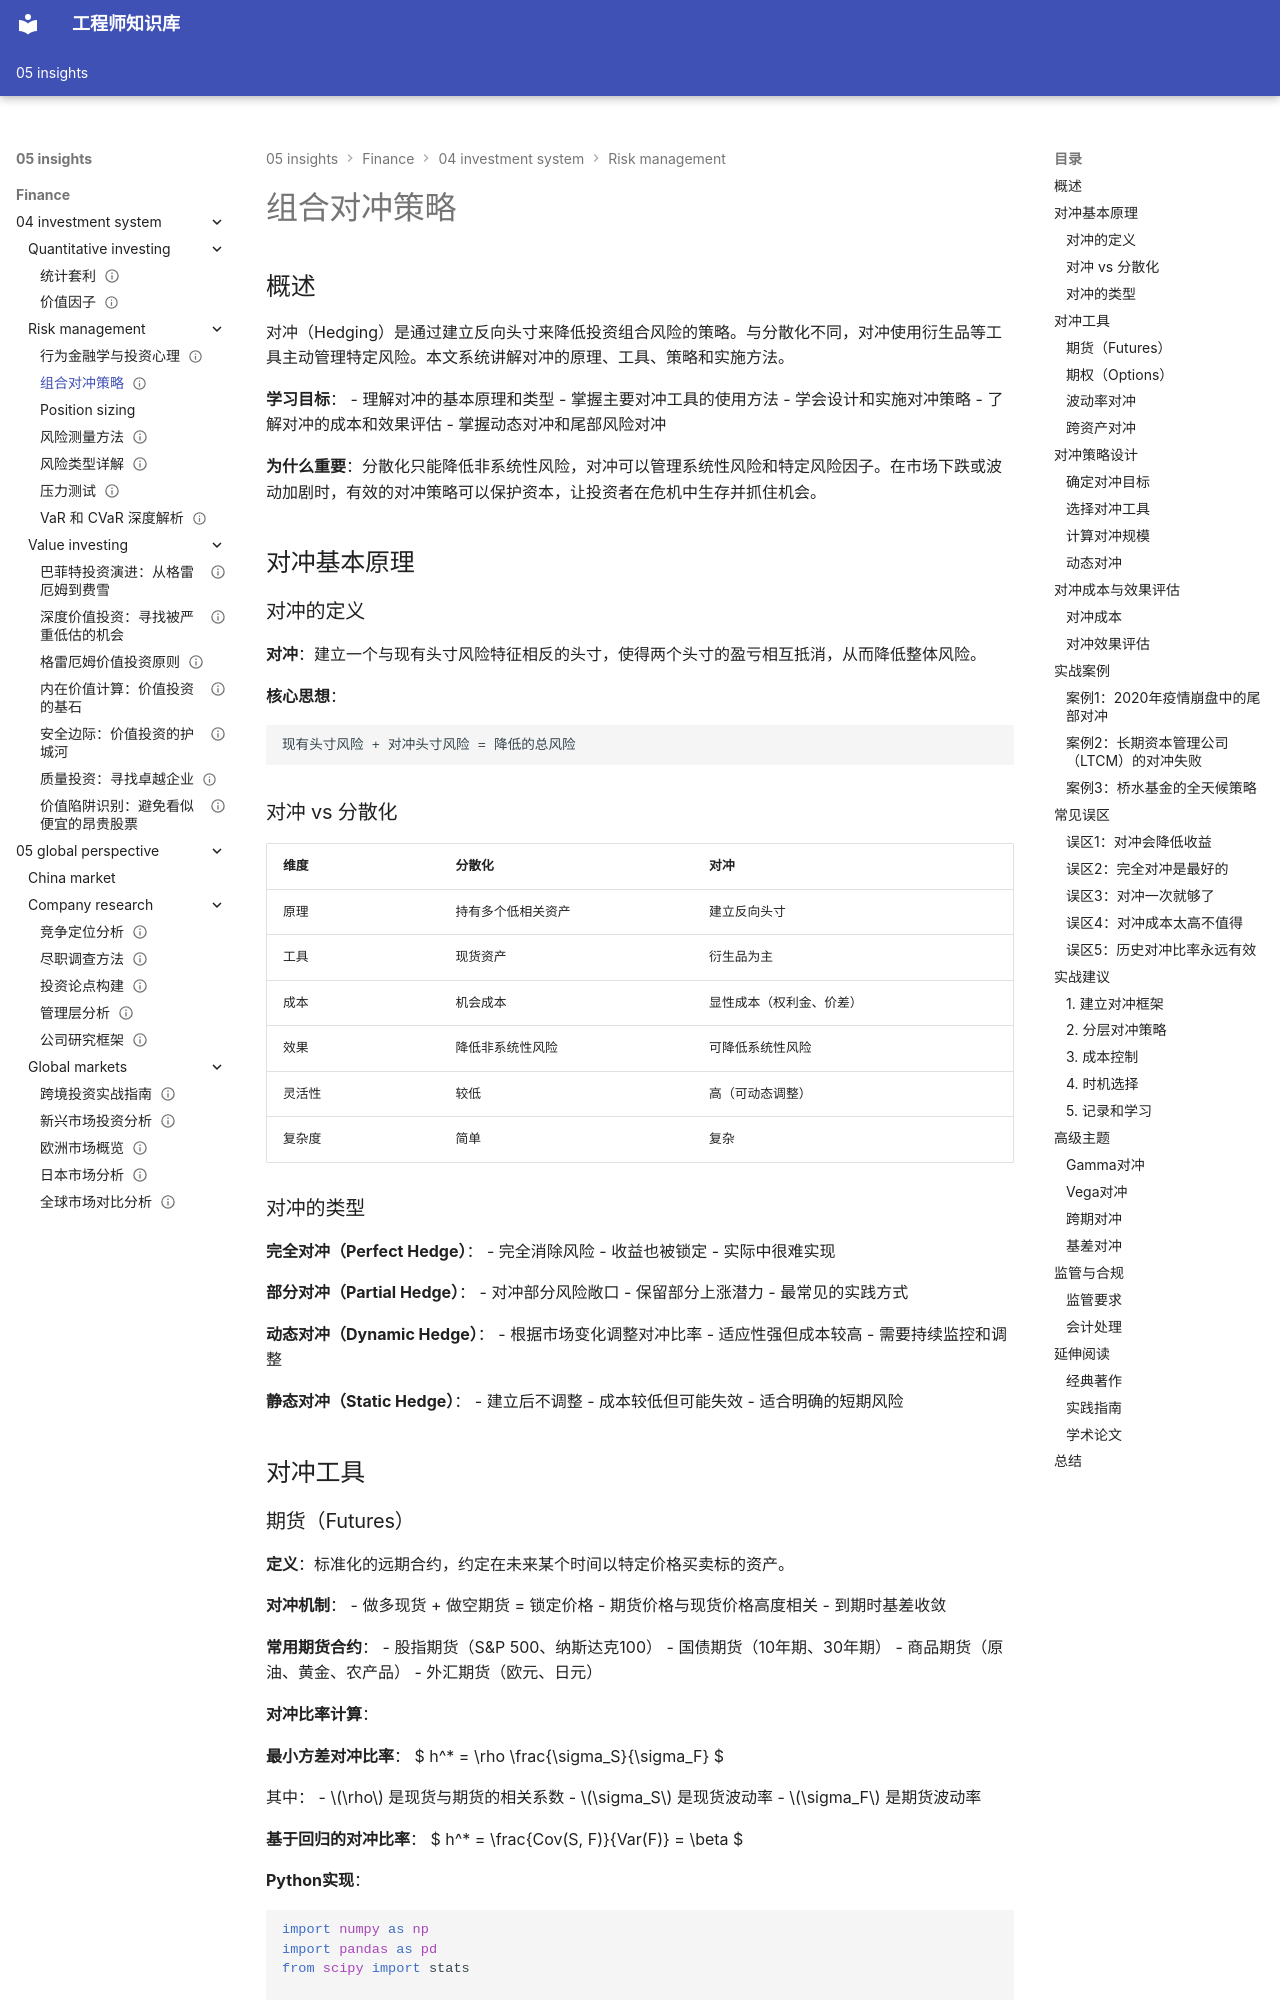

repository: Vuiora/knowledge-os · page: 05-insights/finance/04-investment-system/risk-management/portfolio-hedging/index.html · generator: mkdocs

---
title: 组合对冲策略
description: 系统讲解投资组合对冲的原理、工具、策略及实施方法，帮助投资者有效管理风险
slug: portfolio-hedging
domain: 金融洞察
module: 投资体系 - 风险管理
content_type: article
skill_level: advanced
tags:
- 对冲策略
- 衍生品
- 风险管理
- 期权
- 期货
prerequisites:
- 风险类型
- 风险测量
- 衍生品基础
related_contents:
- var-cvar
- stress-testing
- position-sizing
estimated_time: 75
difficulty_score: 4
author: 金融知识体系
created_at: '2024-01-01'
updated_at: '2024-01-01'
version: '1.0'
language: zh-CN
status: published
is_featured: false
---

# 组合对冲策略

## 概述

对冲（Hedging）是通过建立反向头寸来降低投资组合风险的策略。与分散化不同，对冲使用衍生品等工具主动管理特定风险。本文系统讲解对冲的原理、工具、策略和实施方法。

**学习目标**：
- 理解对冲的基本原理和类型
- 掌握主要对冲工具的使用方法
- 学会设计和实施对冲策略
- 了解对冲的成本和效果评估
- 掌握动态对冲和尾部风险对冲

**为什么重要**：分散化只能降低非系统性风险，对冲可以管理系统性风险和特定风险因子。在市场下跌或波动加剧时，有效的对冲策略可以保护资本，让投资者在危机中生存并抓住机会。

## 对冲基本原理

### 对冲的定义

**对冲**：建立一个与现有头寸风险特征相反的头寸，使得两个头寸的盈亏相互抵消，从而降低整体风险。

**核心思想**：
```
现有头寸风险 + 对冲头寸风险 = 降低的总风险
```

### 对冲 vs 分散化

| 维度 | 分散化 | 对冲 |
|-----|-------|------|
| 原理 | 持有多个低相关资产 | 建立反向头寸 |
| 工具 | 现货资产 | 衍生品为主 |
| 成本 | 机会成本 | 显性成本（权利金、价差） |
| 效果 | 降低非系统性风险 | 可降低系统性风险 |
| 灵活性 | 较低 | 高（可动态调整） |
| 复杂度 | 简单 | 复杂 |

### 对冲的类型

**完全对冲（Perfect Hedge）**：
- 完全消除风险
- 收益也被锁定
- 实际中很难实现

**部分对冲（Partial Hedge）**：
- 对冲部分风险敞口
- 保留部分上涨潜力
- 最常见的实践方式

**动态对冲（Dynamic Hedge）**：
- 根据市场变化调整对冲比率
- 适应性强但成本较高
- 需要持续监控和调整

**静态对冲（Static Hedge）**：
- 建立后不调整
- 成本较低但可能失效
- 适合明确的短期风险


## 对冲工具
